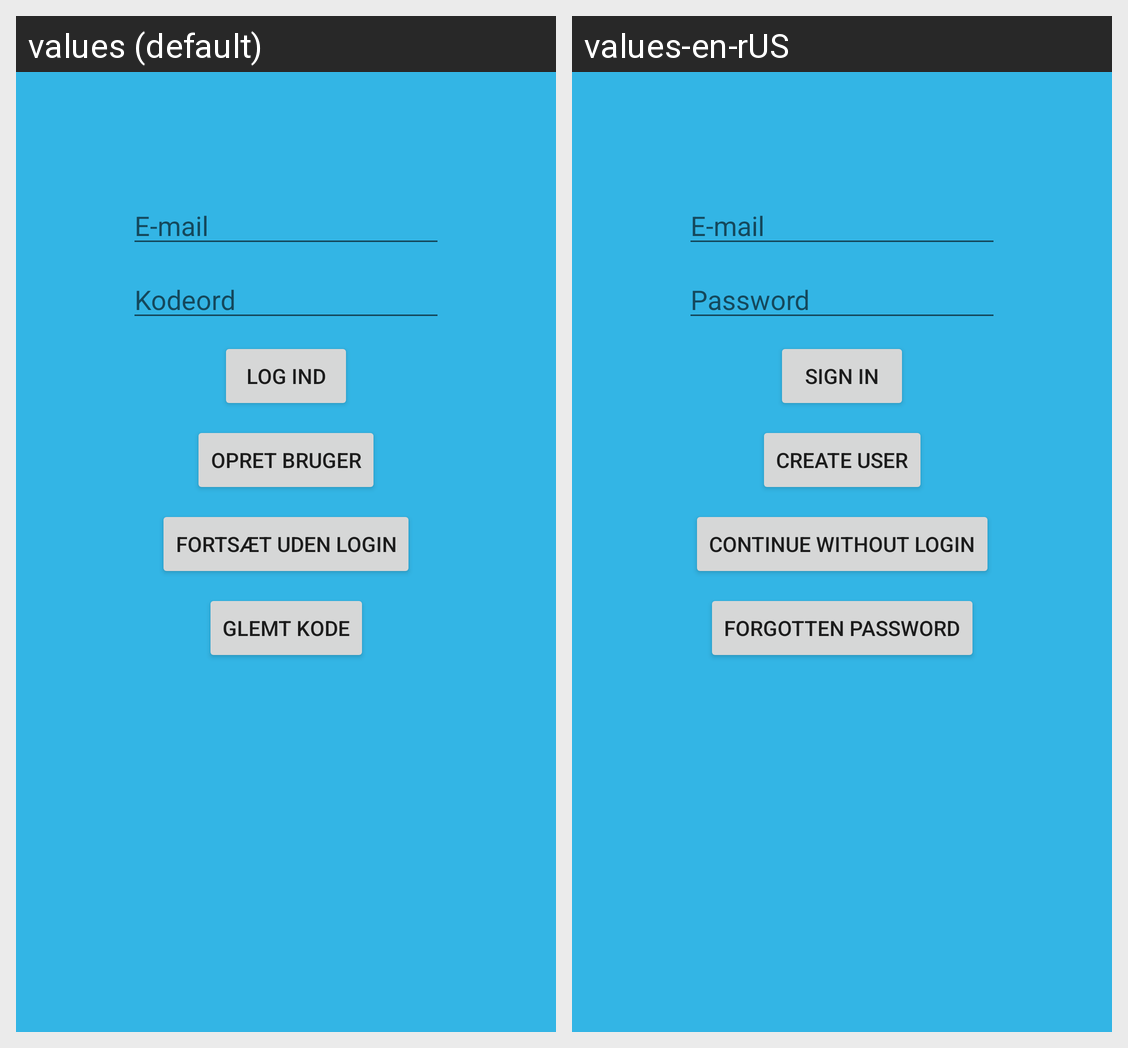

The same Android screen rendered under two of its app's locales, left to right. List the strings drawn on it with the default value and each locale's translation.
Android screen res/layout/activity_login.xml rendered under 2 locales, left to right: values (default), values-en-rUS. Device: Nexus 5 (rendered at 1080×1920; each locale shown at half size, 540×960, under a caption strip naming it); theme AppTheme.
Strings drawn on this screen, with the default value and each locale's value (text and hints the layout hard-codes, and strings that could not be matched under every locale, appear in the picture but are not listed):

Email
  values: E-mail
  values-en-rUS: E-mail

Kodeord
  values: Kodeord
  values-en-rUS: Password

Login
  values: Log ind
  values-en-rUS: Sign in

opretBruger
  values: Opret Bruger
  values-en-rUS: Create User

UdenLogin
  values: Fortsæt uden login
  values-en-rUS: Continue without login

GlemtKode
  values: Glemt Kode
  values-en-rUS: Forgotten Password
